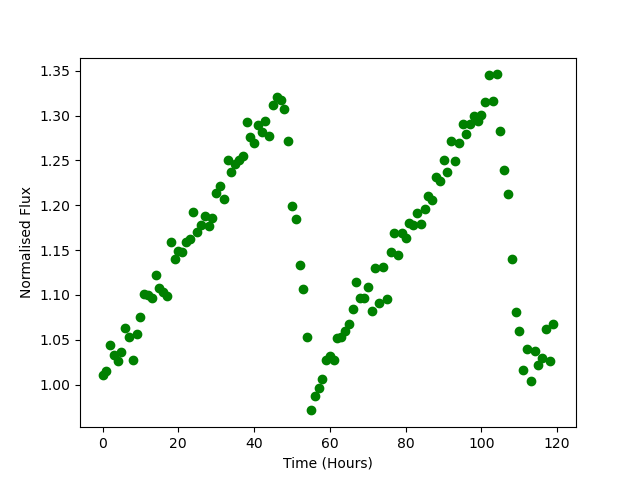

Source data for this figure (header and first rows):
Time, Flux
0.0, 1.011
1.0, 1.016
2.0, 1.044
3.0, 1.033
4.0, 1.026
5.0, 1.036
6.0, 1.063
7.0, 1.054
8.0, 1.027
9.0, 1.057
10.0, 1.076
11.0, 1.101
12.0, 1.1
13.0, 1.096
14.0, 1.122
15.0, 1.108
16.0, 1.103
17.0, 1.099
18.0, 1.159
19.0, 1.14
20.0, 1.149
21.0, 1.147
22.0, 1.159
23.0, 1.162
24.0, 1.192
25.0, 1.17
26.0, 1.178
27.0, 1.188
28.0, 1.176
29.0, 1.185
30.0, 1.213
31.0, 1.221
32.0, 1.207
33.0, 1.25
34.0, 1.237
35.0, 1.246
36.0, 1.25
37.0, 1.255
38.0, 1.293
39.0, 1.276
40.0, 1.269
41.0, 1.29
42.0, 1.281
43.0, 1.294
44.0, 1.277
45.0, 1.312
46.0, 1.321
47.0, 1.317
48.0, 1.307
49.0, 1.271
50.0, 1.199
51.0, 1.185
52.0, 1.134
53.0, 1.106
54.0, 1.053
55.0, 0.9713
56.0, 0.9872
57.0, 0.9968
58.0, 1.006
59.0, 1.027
... 60 more rows
